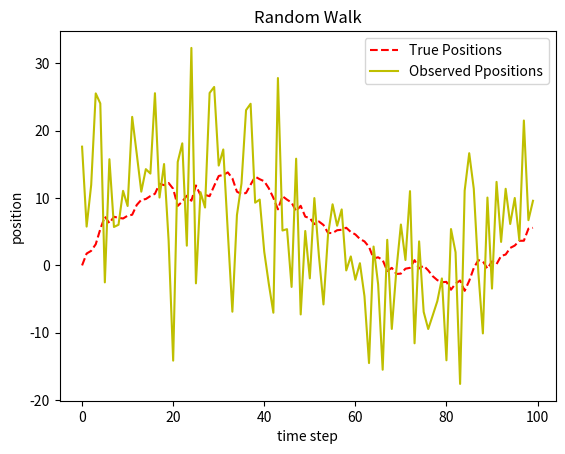

Write Python code to recreate this figure.
#coding:utf-8

import numpy as np
import matplotlib.pyplot as plt

def random_walker(start_position=0, mean=0, deviation=1, n_steps=99, seed=None):
    if seed is not None:
        np.random.seed(seed=seed)

    move = np.random.normal(loc=mean, scale=deviation, size=n_steps)
    position = np.insert(move, 0, start_position)
    position = np.cumsum(position) # 累積和を算出

    return position


def add_noise(position, mean=0, deviation=10, seed=None):
    if seed is not None:
        np.random.seed(seed=seed)

    n_observation = len(position)
    noise = np.random.normal(loc=mean, scale=deviation, size=n_observation)
    observation = position + noise

    return observation

true_position = random_walker(start_position=0, mean=0, deviation=1, n_steps=99, seed=0)
observed_position = add_noise(true_position, mean=0, deviation=10, seed=0)

plt.plot(true_position, 'r--', label='True Positions')
plt.plot(observed_position, 'y', label='Observed Ppositions')
plt.title('Random Walk')
plt.xlabel('time step')
plt.ylabel('position')
plt.legend(loc='best')
plt.show()
